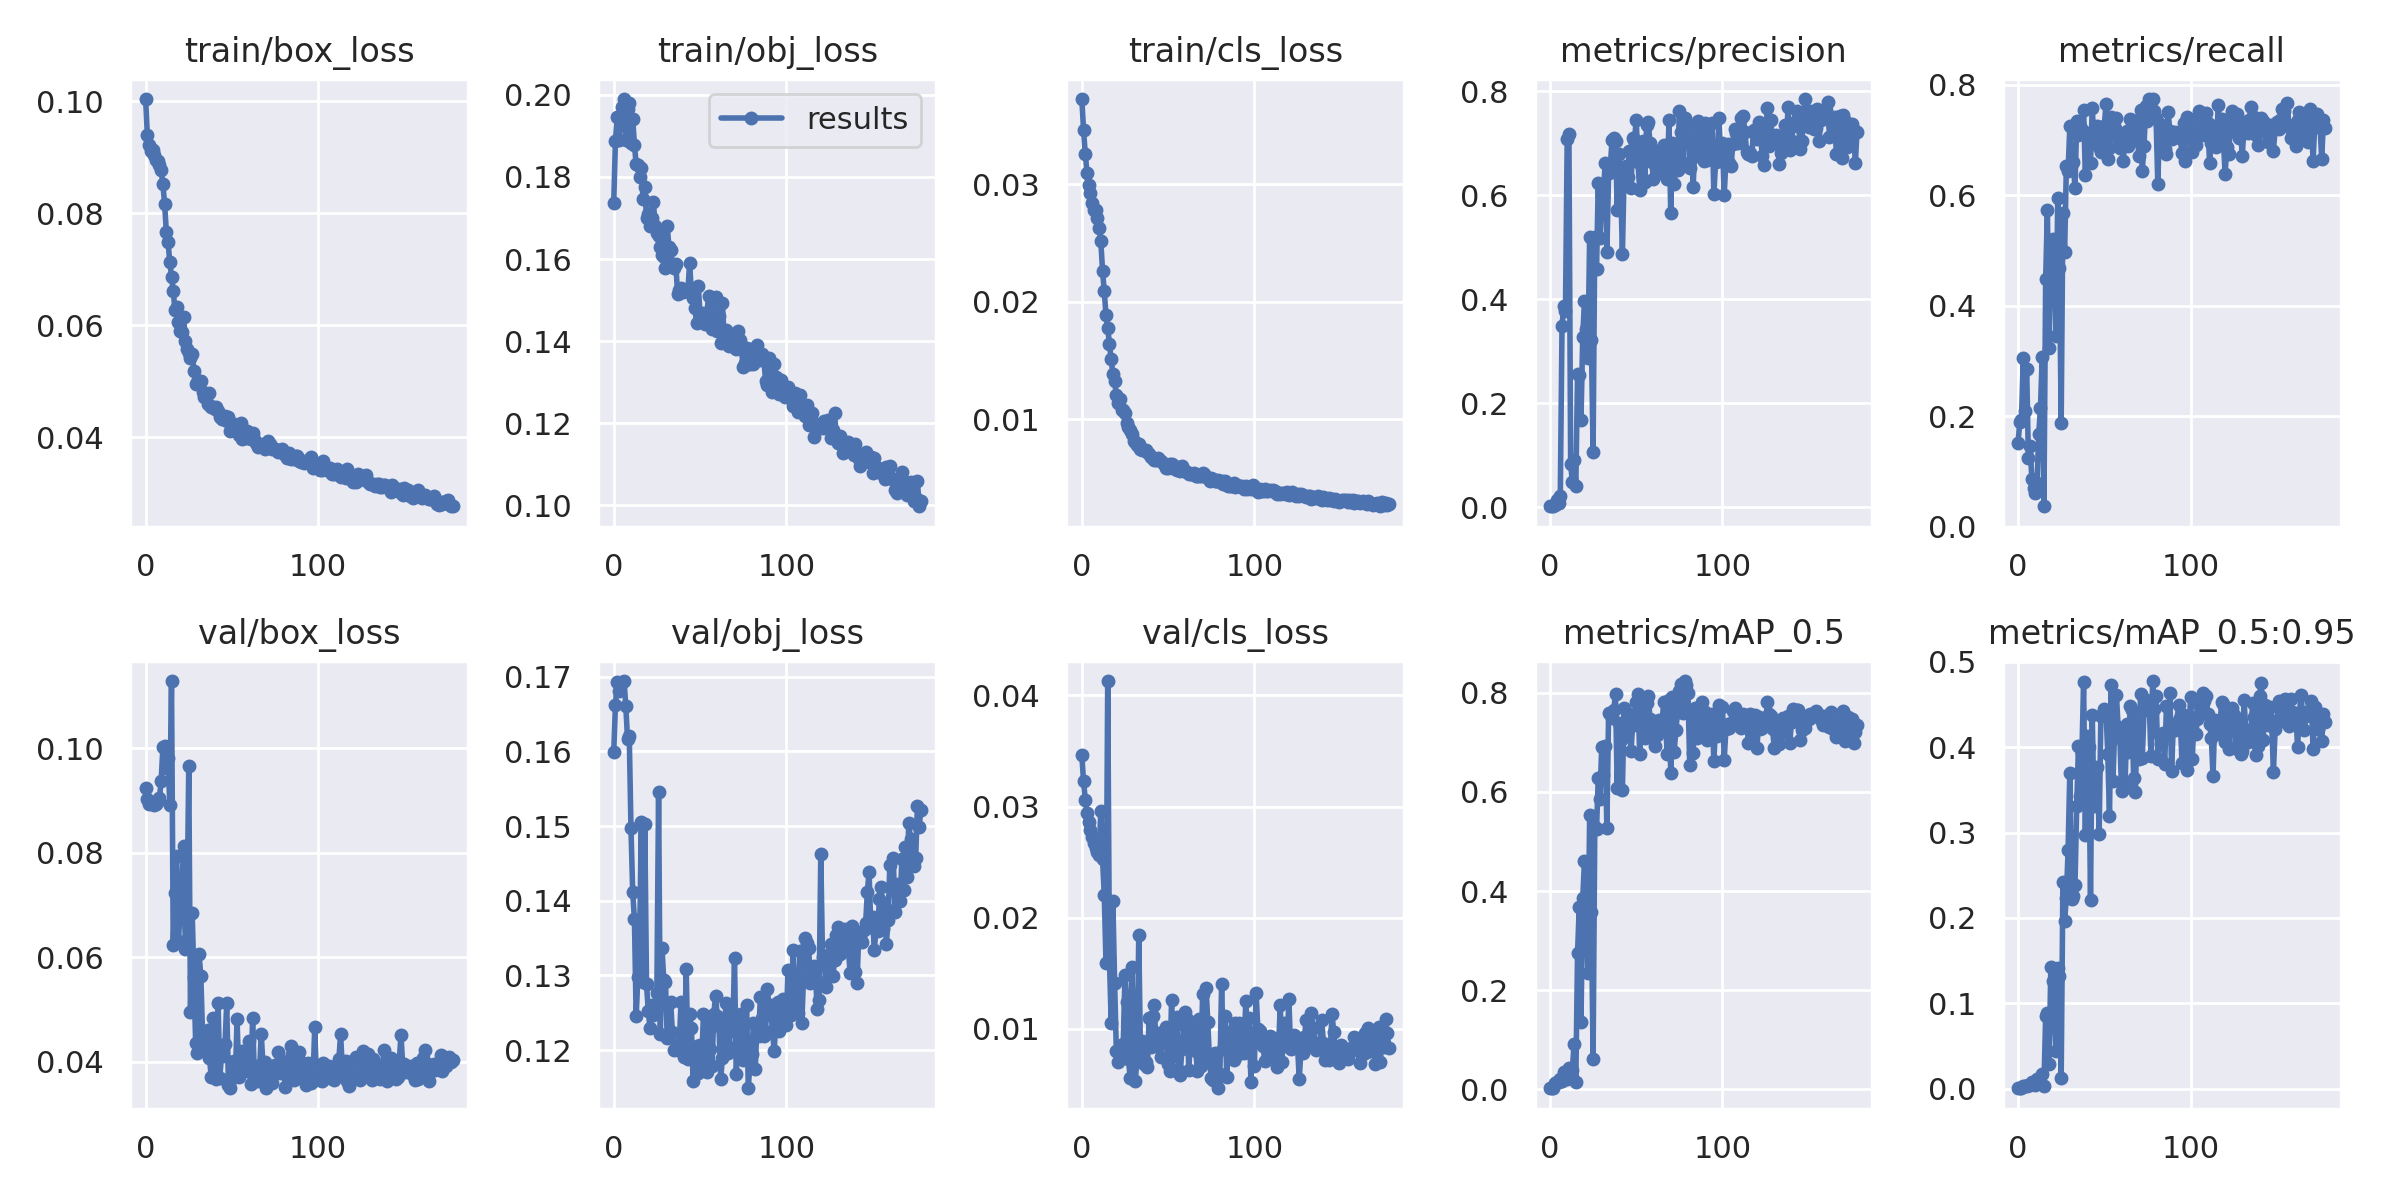

The file beside this chart, header and first rows:
epoch, train/box_loss, train/obj_loss, train/cls_loss, metrics/precision, metrics/recall, metrics/mAP_0.5, metrics/mAP_0.5:0.95, val/box_loss, val/obj_loss, val/cls_loss, x/lr0, x/lr1, x/lr2
0, 0.1004, 0.1737, 0.03728, 0.002331, 0.1513, 0.001928, 0.0003564, 0.09247, 0.1599, 0.03461, 0.00038, 0.00038, 0.09658
1, 0.09403, 0.1889, 0.03464, 0.002914, 0.1891, 0.002813, 0.000591, 0.09031, 0.1663, 0.03226, 0.00077, 0.00077, 0.09307
2, 0.09229, 0.1946, 0.03261, 0.002987, 0.1938, 0.003082, 0.0005943, 0.08928, 0.1693, 0.03063, 0.00116, 0.00116, 0.08956
3, 0.09108, 0.1889, 0.03099, 0.004699, 0.305, 0.01271, 0.002462, 0.08974, 0.1681, 0.02939, 0.00155, 0.00155, 0.08605
4, 0.09141, 0.1928, 0.02997, 0.01479, 0.2092, 0.01365, 0.002434, 0.0893, 0.169, 0.02857, 0.001939, 0.001939, 0.08254
5, 0.09052, 0.1971, 0.02926, 0.009529, 0.2861, 0.01391, 0.002836, 0.08919, 0.1693, 0.02788, 0.002329, 0.002329, 0.07903
6, 0.08961, 0.199, 0.02843, 0.02118, 0.1245, 0.02018, 0.004187, 0.08924, 0.1694, 0.02725, 0.002718, 0.002718, 0.07552
7, 0.08938, 0.189, 0.02782, 0.3491, 0.1454, 0.01718, 0.004087, 0.08985, 0.1661, 0.02676, 0.003106, 0.003106, 0.07201
8, 0.08859, 0.1965, 0.02784, 0.3872, 0.08629, 0.03386, 0.008042, 0.09049, 0.1617, 0.0263, 0.003495, 0.003495, 0.06849
9, 0.0878, 0.1979, 0.02718, 0.3786, 0.06974, 0.02445, 0.005607, 0.09372, 0.162, 0.02592, 0.003882, 0.003882, 0.06498
10, 0.08528, 0.1883, 0.02633, 0.7092, 0.06028, 0.02117, 0.004414, 0.1001, 0.1497, 0.02568, 0.004269, 0.004269, 0.06147
11, 0.08176, 0.1942, 0.02518, 0.7177, 0.07801, 0.04195, 0.01094, 0.1005, 0.1412, 0.02961, 0.004656, 0.004656, 0.05796
12, 0.07676, 0.1878, 0.02266, 0.0835, 0.1682, 0.03663, 0.007536, 0.09631, 0.1375, 0.02529, 0.005042, 0.005042, 0.05444
13, 0.07484, 0.1831, 0.02089, 0.04871, 0.2147, 0.03934, 0.007243, 0.09819, 0.1245, 0.02203, 0.005427, 0.005427, 0.05093
14, 0.07138, 0.1829, 0.01887, 0.09216, 0.3079, 0.09218, 0.0171, 0.0891, 0.1298, 0.01596, 0.005812, 0.005812, 0.04741
15, 0.06867, 0.1799, 0.01778, 0.04086, 0.03679, 0.01424, 0.003431, 0.1129, 0.1344, 0.0413, 0.006195, 0.006195, 0.0439
16, 0.06614, 0.1821, 0.01643, 0.2558, 0.4477, 0.2758, 0.08466, 0.06245, 0.1506, 0.01624, 0.006578, 0.006578, 0.04038
17, 0.0628, 0.1747, 0.0151, 0.2545, 0.5738, 0.3688, 0.08894, 0.07236, 0.1292, 0.01054, 0.00696, 0.00696, 0.03686
18, 0.06335, 0.1775, 0.01388, 0.1683, 0.3233, 0.1353, 0.02914, 0.07939, 0.1503, 0.02146, 0.007341, 0.007341, 0.03334
19, 0.0606, 0.1699, 0.01326, 0.3269, 0.4856, 0.3852, 0.1428, 0.06311, 0.1289, 0.01417, 0.007721, 0.007721, 0.02982
20, 0.05901, 0.1709, 0.01207, 0.3975, 0.5205, 0.4597, 0.1255, 0.06872, 0.1253, 0.007998, 0.0081, 0.0081, 0.0263
21, 0.05885, 0.1681, 0.01139, 0.344, 0.5097, 0.3668, 0.08965, 0.07295, 0.123, 0.007045, 0.008477, 0.008477, 0.02278
22, 0.06155, 0.1701, 0.01176, 0.2875, 0.3446, 0.2347, 0.04421, 0.08122, 0.1261, 0.007957, 0.008854, 0.008854, 0.01925
23, 0.05727, 0.1739, 0.01078, 0.519, 0.5944, 0.5528, 0.1415, 0.06167, 0.1247, 0.007763, 0.009229, 0.009229, 0.01573
24, 0.05578, 0.1681, 0.01075, 0.322, 0.469, 0.3585, 0.132, 0.06829, 0.1258, 0.008615, 0.009602, 0.009602, 0.0122
25, 0.05517, 0.1664, 0.01055, 0.1068, 0.1877, 0.06062, 0.01253, 0.09661, 0.1277, 0.01486, 0.009847, 0.009847, 0.009847
26, 0.05425, 0.1656, 0.009657, 0.5203, 0.568, 0.5291, 0.2424, 0.04958, 0.1546, 0.0124, 0.009847, 0.009847, 0.009847
27, 0.05495, 0.163, 0.009357, 0.4579, 0.4972, 0.5249, 0.1966, 0.06842, 0.1221, 0.007317, 0.009834, 0.009834, 0.009834
28, 0.05185, 0.161, 0.009081, 0.6236, 0.6524, 0.6282, 0.2238, 0.05622, 0.1337, 0.005593, 0.009821, 0.009821, 0.009821
29, 0.04952, 0.1606, 0.008718, 0.5181, 0.6437, 0.5868, 0.2799, 0.04363, 0.1293, 0.01554, 0.009808, 0.009808, 0.009808
30, 0.0499, 0.1579, 0.008158, 0.6007, 0.7246, 0.6913, 0.3703, 0.04164, 0.1291, 0.009001, 0.009794, 0.009794, 0.009794
31, 0.05011, 0.168, 0.008071, 0.6007, 0.658, 0.6337, 0.2227, 0.0606, 0.1216, 0.005309, 0.00978, 0.00978, 0.00978
32, 0.05015, 0.163, 0.007804, 0.6628, 0.6594, 0.6937, 0.2257, 0.05635, 0.1221, 0.007403, 0.009765, 0.009765, 0.009765
33, 0.04805, 0.1623, 0.007852, 0.4907, 0.6136, 0.5279, 0.238, 0.04538, 0.1264, 0.0184, 0.00975, 0.00975, 0.00975
34, 0.04719, 0.1587, 0.00746, 0.6424, 0.734, 0.7603, 0.3315, 0.0456, 0.1224, 0.00752, 0.009734, 0.009734, 0.009734
35, 0.04736, 0.1579, 0.007424, 0.6562, 0.709, 0.7591, 0.4009, 0.04281, 0.1201, 0.008933, 0.009718, 0.009718, 0.009718
36, 0.0459, 0.1587, 0.007383, 0.7071, 0.7247, 0.749, 0.3431, 0.04614, 0.1203, 0.006822, 0.009701, 0.009701, 0.009701
37, 0.04789, 0.1515, 0.007375, 0.7096, 0.7186, 0.7655, 0.3931, 0.04082, 0.12, 0.007039, 0.009684, 0.009684, 0.009684
38, 0.04541, 0.1525, 0.007208, 0.7052, 0.7549, 0.7983, 0.4762, 0.03717, 0.1208, 0.006601, 0.009666, 0.009666, 0.009666
39, 0.04548, 0.1529, 0.007049, 0.5725, 0.636, 0.6078, 0.2967, 0.04844, 0.1265, 0.01095, 0.009648, 0.009648, 0.009648
40, 0.04508, 0.152, 0.00675, 0.6796, 0.7089, 0.7395, 0.4137, 0.03791, 0.1223, 0.008351, 0.00963, 0.00963, 0.00963
41, 0.04544, 0.1525, 0.006733, 0.6208, 0.7126, 0.7054, 0.4003, 0.03673, 0.119, 0.01118, 0.009611, 0.009611, 0.009611
42, 0.04481, 0.1526, 0.00657, 0.4876, 0.6587, 0.6049, 0.2204, 0.05134, 0.1309, 0.01211, 0.009592, 0.009592, 0.009592
43, 0.04372, 0.1524, 0.006513, 0.6444, 0.7582, 0.7696, 0.4378, 0.03702, 0.1189, 0.008476, 0.009572, 0.009572, 0.009572
44, 0.04329, 0.1591, 0.006687, 0.6565, 0.6991, 0.7122, 0.3314, 0.04138, 0.1249, 0.009277, 0.009551, 0.009551, 0.009551
45, 0.04328, 0.1516, 0.006547, 0.6352, 0.7199, 0.7274, 0.3742, 0.04106, 0.123, 0.009607, 0.009531, 0.009531, 0.009531
46, 0.04385, 0.1505, 0.006478, 0.686, 0.7248, 0.7583, 0.3765, 0.04338, 0.1159, 0.007505, 0.00951, 0.00951, 0.00951
47, 0.04301, 0.1481, 0.0063, 0.6144, 0.6866, 0.6822, 0.298, 0.05122, 0.1193, 0.009417, 0.009488, 0.009488, 0.009488
48, 0.04358, 0.1445, 0.006092, 0.7102, 0.6782, 0.7402, 0.437, 0.03565, 0.1205, 0.009857, 0.009466, 0.009466, 0.009466
49, 0.04123, 0.1535, 0.005836, 0.7069, 0.688, 0.7344, 0.4387, 0.03505, 0.1169, 0.0102, 0.009443, 0.009443, 0.009443
50, 0.04189, 0.1468, 0.005875, 0.7443, 0.7261, 0.7808, 0.4452, 0.04004, 0.1207, 0.006832, 0.009421, 0.009421, 0.009421
51, 0.04237, 0.1456, 0.00622, 0.6646, 0.7653, 0.797, 0.4411, 0.04025, 0.1184, 0.006215, 0.009397, 0.009397, 0.009397
52, 0.04173, 0.1469, 0.006224, 0.6109, 0.6663, 0.6764, 0.3926, 0.03715, 0.1248, 0.01256, 0.009373, 0.009373, 0.009373
53, 0.04138, 0.1441, 0.005992, 0.6952, 0.6847, 0.735, 0.3191, 0.04815, 0.1198, 0.007546, 0.009349, 0.009349, 0.009349
54, 0.04041, 0.1469, 0.005746, 0.7045, 0.7412, 0.7791, 0.4735, 0.03716, 0.117, 0.008273, 0.009324, 0.009324, 0.009324
55, 0.04262, 0.151, 0.005697, 0.625, 0.7186, 0.7096, 0.3607, 0.04031, 0.1235, 0.01108, 0.0093, 0.0093, 0.0093
56, 0.03975, 0.1471, 0.005921, 0.736, 0.7217, 0.7791, 0.4203, 0.04207, 0.1202, 0.006274, 0.009274, 0.009274, 0.009274
57, 0.04081, 0.143, 0.005586, 0.7413, 0.7407, 0.7944, 0.4617, 0.04081, 0.1179, 0.005858, 0.009248, 0.009248, 0.009248
58, 0.03983, 0.1453, 0.006028, 0.6998, 0.7031, 0.7468, 0.4243, 0.03861, 0.1248, 0.008211, 0.009222, 0.009222, 0.009222
59, 0.04107, 0.1507, 0.005571, 0.6633, 0.6863, 0.7264, 0.4114, 0.0383, 0.1273, 0.01034, 0.009195, 0.009195, 0.009195
... 119 more rows
